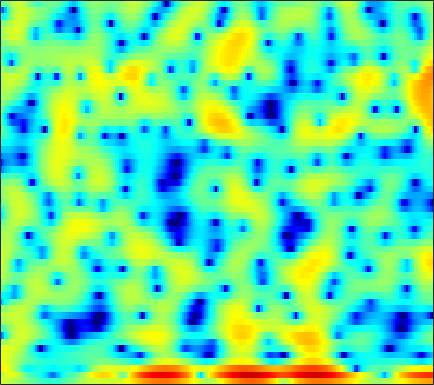

The data file committed next to this chart (first rows):
3.9407, 3.5887, 3.1943, 2.8643, 2.6425, 2.3588, 2.0651, 1.8271, 1.4758, 1.0826, 0.65023, 0.29978, -0.17778, -0.68163, -1.0628, -1.5632, -2.0437, -2.386, -2.8166, -3.1881, -3.5044, -3.6879, -3.8505, -3.9173
1.707, 3.017, 4.147, 4.729, 4.877, 4.748, 4.301, 3.78, 2.873, 1.76, 0.5105, -0.4542, -1.654, -2.623, -3.157, -3.649, -4.027, -4.349, -4.933, -5.803, -7.063, -8.308, -10.35, -12.38
6.562, 6.211, 5.666, 4.997, 4.391, 3.413, 2.223, 1.18, -0.4139, -2.194, -3.993, -5.154, -6.079, -6.171, -5.887, -5.383, -4.989, -4.824, -4.788, -4.966, -5.304, -5.624, -6.056, -6.378
5.293, 4.96, 4.472, 3.927, 3.483, 2.845, 2.159, 1.62, 0.8806, 0.1398, -0.5697, -1.069, -1.675, -2.199, -2.546, -2.964, -3.343, -3.602, -3.908, -4.162, -4.353, -4.454, -4.55, -4.592
4.99, 4.804, 4.506, 4.146, 3.836, 3.368, 2.834, 2.388, 1.725, 0.9872, 0.1703, -0.4942, -1.44, -2.431, -3.19, -4.196, -5.137, -5.746, -6.361, -6.691, -6.723, -6.593, -6.295, -5.923
4.278, 4.341, 4.372, 4.328, 4.237, 4.034, 3.719, 3.405, 2.862, 2.155, 1.246, 0.4059, -0.9635, -2.668, -4.239, -6.898, -10.63, -14.86, -27.27, -20.29, -13.63, -11.02, -8.813, -7.414
0.6465, 1.081, 1.719, 2.357, 2.788, 3.249, 3.547, 3.651, 3.616, 3.384, 2.951, 2.49, 1.685, 0.6856, -0.1736, -1.416, -2.667, -3.515, -4.382, -4.849, -5.021, -5.06, -5.109, -5.261
-13.21, -10.09, -5.61, -2.409, -0.6362, 1.133, 2.365, 3.018, 3.577, 3.845, 3.876, 3.765, 3.452, 2.977, 2.541, 1.883, 1.167, 0.6024, -0.1845, -1.004, -1.858, -2.534, -3.487, -4.537
-3.572, -3.082, -1.892, -0.5209, 0.4394, 1.543, 2.42, 2.925, 3.39, 3.623, 3.638, 3.53, 3.239, 2.798, 2.383, 1.724, 0.9628, 0.334, -0.578, -1.557, -2.6, -3.439, -4.654, -6.01
1.645, 1.728, 1.95, 2.264, 2.523, 2.837, 3.079, 3.203, 3.275, 3.22, 2.998, 2.723, 2.215, 1.538, 0.9206, -0.04905, -1.143, -2.014, -3.192, -4.342, -5.406, -6.143, -7.093, -8.022
2.675, 2.702, 2.791, 2.945, 3.09, 3.283, 3.424, 3.464, 3.416, 3.252, 2.936, 2.574, 1.897, 0.9596, 0.06181, -1.441, -3.362, -5.13, -8.002, -11.23, -13.25, -12.85, -11.13, -9.635
-0.03686, 0.2339, 0.7418, 1.285, 1.681, 2.163, 2.584, 2.842, 3.071, 3.159, 3.106, 2.944, 2.541, 1.897, 1.238, 0.07618, -1.484, -2.922, -5.146, -7.318, -8.448, -8.152, -6.763, -5.295
-10.37, -7.549, -5.103, -3.552, -2.771, -2.018, -1.387, -0.8867, -0.162, 0.5271, 1.137, 1.506, 1.849, 1.994, 1.968, 1.776, 1.427, 1.109, 0.6628, 0.2532, -0.01833, -0.1082, -0.1174, -0.01491
-6.497, -6.334, -6.38, -6.891, -7.622, -9.026, -10.08, -9.538, -7.157, -4.497, -2.317, -1.025, 0.3088, 1.254, 1.742, 2.17, 2.405, 2.465, 2.424, 2.284, 2.102, 1.956, 1.733, 1.497
-1.36, -1.989, -3.068, -4.568, -5.947, -8.051, -9.912, -9.634, -7.096, -4.391, -2.152, -0.8116, 0.5973, 1.641, 2.226, 2.764, 3.062, 3.131, 3.047, 2.782, 2.332, 1.895, 1.206, 0.4468
1.642, 1.164, 0.5057, -0.2049, -0.7352, -1.278, -1.525, -1.534, -1.255, -0.6861, 0.03511, 0.6114, 1.333, 1.955, 2.341, 2.712, 2.869, 2.854, 2.634, 2.145, 1.327, 0.4588, -1.082, -3.271
2.69, 2.254, 1.6, 0.8843, 0.2948, -0.4727, -1.046, -1.339, -1.5, -1.308, -0.8589, -0.4067, 0.245, 0.8705, 1.261, 1.656, 1.885, 1.947, 1.837, 1.503, 0.9437, 0.3294, -0.774, -2.152
3.023, 2.511, 1.56, 0.3337, -0.823, -2.802, -5.165, -6.929, -8.3, -7.366, -5.318, -3.856, -2.26, -1.05, -0.3849, 0.2395, 0.6577, 0.851, 0.9772, 1.004, 0.9909, 0.9414, 0.7992, 0.6715
3.328, 2.929, 2.041, 0.7451, -0.5021, -2.73, -5.735, -8.284, -10.63, -9.063, -6.395, -4.791, -3.254, -2.322, -1.889, -1.592, -1.534, -1.587, -1.607, -1.461, -1.111, -0.6696, 0.06188, 0.7899
3.446, 3.319, 2.912, 2.213, 1.578, 0.641, -0.4063, -1.097, -1.793, -2.211, -2.409, -2.491, -2.627, -2.957, -3.378, -4.24, -5.627, -7.06, -9.418, -10.96, -9.183, -6.761, -3.763, -1.431
2.969, 3.011, 2.914, 2.602, 2.224, 1.635, 0.9086, 0.2915, -0.5378, -1.389, -2.211, -2.816, -3.594, -4.318, -4.922, -5.88, -7.114, -8.305, -10.22, -11.19, -9.641, -7.31, -4.392, -2.055
2.259, 2.424, 2.443, 2.276, 1.969, 1.343, 0.5352, -0.2697, -1.578, -3.132, -4.855, -6.154, -7.577, -8.131, -8.001, -7.409, -6.703, -6.223, -5.575, -4.756, -3.798, -2.959, -1.696, -0.4839
1.601, 1.901, 2.062, 2.004, 1.819, 1.269, 0.4366, -0.4342, -2.021, -4.25, -7.492, -11.1, -20.57, -20.93, -13.83, -9.322, -6.752, -5.445, -4.087, -3.083, -2.154, -1.511, -0.7078, 0.1534
0.5616, 0.9893, 1.493, 1.772, 1.863, 1.799, 1.395, 0.9405, 0.067, -1.088, -2.425, -3.421, -4.479, -4.868, -4.716, -4.167, -3.579, -3.174, -2.774, -2.524, -2.368, -2.221, -1.944, -1.466
-2.13, -1.196, 0.05908, 1.116, 1.697, 2.3, 2.578, 2.629, 2.492, 2.182, 1.738, 1.363, 0.8539, 0.343, 0.001557, -0.4681, -1.014, -1.483, -2.335, -3.372, -4.794, -6.032, -7.564, -8.199
-7.991, -4.953, -2.144, -0.07063, 1.102, 2.193, 2.99, 3.344, 3.588, 3.607, 3.417, 3.163, 2.712, 2.107, 1.565, 0.7052, -0.3077, -1.226, -2.684, -4.483, -6.824, -9.118, -13.16, -16.61
-5.593, -3.84, -1.624, 0.1016, 1.173, 2.278, 3.034, 3.424, 3.713, 3.75, 3.584, 3.325, 2.808, 2.121, 1.466, 0.4387, -0.7862, -1.824, -3.323, -4.978, -6.45, -7.483, -8.26, -8.274
-1.734, -0.7636, 0.4016, 1.494, 2.134, 2.882, 3.362, 3.589, 3.699, 3.6, 3.308, 2.968, 2.345, 1.553, 0.8459, -0.2806, -1.648, -2.857, -4.814, -7.239, -10.18, -12.43, -13.71, -11.53
-0.06501, 0.7331, 1.602, 2.347, 2.773, 3.165, 3.386, 3.408, 3.249, 2.911, 2.366, 1.865, 1.086, 0.2214, -0.4518, -1.4, -2.425, -3.344, -4.764, -6.701, -9.124, -11.16, -12.04, -9.753
0.2701, 0.8676, 1.598, 2.079, 2.388, 2.538, 2.523, 2.339, 1.881, 1.158, 0.1713, -0.7421, -2.079, -3.427, -4.223, -4.709, -4.587, -4.282, -3.853, -3.5, -3.254, -2.984, -2.49, -1.715
-1.071, -0.5765, -0.04148, 0.3896, 0.5613, 0.6997, 0.545, 0.2865, -0.3121, -1.29, -2.696, -4.175, -6.982, -11.71, -18.28, -18.47, -10.38, -7.062, -4.198, -2.209, -0.7556, 0.1238, 1.095, 1.893
-5.108, -4.537, -3.88, -3.261, -2.977, -2.725, -2.722, -2.852, -3.234, -3.814, -4.643, -5.391, -6.55, -7.604, -8.067, -7.609, -6.032, -4.521, -2.582, -0.8526, 0.6097, 1.523, 2.53, 3.296
-12.44, -10.93, -9.156, -7.994, -7.341, -6.973, -6.85, -6.945, -7.219, -7.439, -7.532, -7.415, -7.063, -6.398, -5.766, -4.713, -3.486, -2.469, -1.145, 0.1715, 1.329, 2.123, 3, 3.706
-16.88, -14.37, -12.17, -10.92, -10.38, -10.32, -10.79, -11.56, -12.98, -14.48, -14.76, -13.67, -11.29, -8.921, -7.282, -5.32, -3.59, -2.418, -0.976, 0.3037, 1.438, 2.179, 3.031, 3.723
-11.83, -11.29, -10.79, -10.38, -10.53, -10.9, -12.01, -13.26, -15.89, -20.11, -22.93, -18.99, -13.94, -10.32, -8.201, -5.905, -3.973, -2.742, -1.252, 0.01066, 1.16, 1.896, 2.785, 3.503
-8.356, -8.295, -8.185, -8.334, -8.54, -8.983, -9.629, -10.14, -10.82, -11.26, -11.11, -10.58, -9.402, -7.945, -6.774, -5.279, -3.861, -2.851, -1.618, -0.4437, 0.6031, 1.371, 2.281, 3.105
-5.413, -5.436, -5.596, -5.995, -6.228, -6.808, -7.266, -7.675, -8.061, -8.268, -8.204, -7.988, -7.41, -6.633, -5.97, -5.014, -4.089, -3.392, -2.488, -1.536, -0.543, 0.2571, 1.334, 2.417
-2.561, -2.834, -3.502, -4.207, -4.874, -5.785, -6.744, -7.469, -8.396, -9.055, -9.376, -9.197, -8.588, -7.615, -6.91, -6.057, -5.438, -5.162, -4.945, -4.745, -3.953, -2.962, -1.046, 0.9237
-1.07, -1.93, -3.276, -4.66, -5.968, -7.359, -9.093, -10.38, -12.65, -15.83, -19.25, -18.69, -14.51, -11.22, -9.447, -7.968, -7.366, -7.584, -9.061, -13.18, -25.79, -13.79, -5.706, -1.081
-1.94, -3.541, -6.167, -9.119, -11.76, -13.77, -14.55, -14.64, -15.09, -16.42, -17.63, -16.98, -14.38, -11.74, -10.13, -8.499, -7.452, -7.019, -6.83, -6.609, -5.881, -4.663, -2.247, 0.234
-2.386, -4.305, -7.437, -11.75, -16.71, -21.09, -17.45, -15.34, -13.58, -12.78, -12.27, -11.68, -11.02, -10.1, -9.266, -8.163, -6.991, -6.114, -4.936, -3.605, -2.308, -1.225, 0.2741, 1.736
-0.8879, -2.061, -3.666, -5.434, -6.674, -7.855, -8.627, -8.934, -9.245, -9.529, -9.956, -10.46, -11.04, -11.4, -11.2, -10.25, -8.64, -7.154, -5.216, -3.461, -1.738, -0.5831, 0.8426, 2.153
0.7874, 0.3024, -0.4985, -1.41, -2.003, -2.916, -3.831, -4.489, -5.521, -6.753, -8.374, -10.09, -13.14, -18.77, -27.27, -19.04, -12.39, -9.254, -6.206, -3.845, -1.945, -0.7348, 0.683, 1.86
1.591, 1.541, 1.28, 0.9248, 0.5896, -0.01816, -0.7197, -1.376, -2.369, -3.612, -5.091, -6.276, -8.091, -9.747, -10.35, -9.881, -8.297, -6.922, -5.06, -3.478, -2.078, -1.095, -0.01803, 0.9299
1.693, 1.998, 2.28, 2.364, 2.227, 1.959, 1.531, 1.081, 0.3605, -0.4935, -1.457, -2.23, -3.287, -4.162, -4.728, -5.103, -5.097, -4.854, -4.278, -3.538, -2.698, -2.146, -1.471, -0.8524
1.824, 2.463, 3.049, 3.327, 3.408, 3.382, 3.161, 2.931, 2.456, 1.832, 1.017, 0.2593, -0.9026, -2.276, -3.42, -5.022, -6.369, -6.825, -6.544, -5.392, -4.398, -3.927, -3.59, -3.827
2.2, 2.731, 3.076, 3.249, 3.377, 3.416, 3.427, 3.405, 3.286, 2.977, 2.42, 1.799, 0.5989, -1.189, -3.052, -6.795, -13.9, -33.26, -12.75, -7.436, -4.985, -4.112, -4.165, -5.663
1.133, 0.911, 0.4105, -0.1616, -0.545, -0.6095, -0.0561, 0.5162, 1.318, 1.882, 2.116, 2.031, 1.583, 0.7377, -0.1264, -1.454, -2.637, -3.118, -2.985, -2.273, -1.515, -1.167, -1.117, -1.377
-1.57, -2.61, -4.689, -8.15, -12.6, -16.43, -9.133, -5.662, -2.663, -0.803, 0.3223, 0.8107, 1.13, 1.147, 1.045, 0.8104, 0.5987, 0.5013, 0.4707, 0.5561, 0.7042, 0.8025, 0.9051, 1.009
-2.609, -3.278, -4.478, -5.944, -6.993, -7.248, -5.901, -4.483, -2.721, -1.337, -0.3678, 0.1314, 0.5464, 0.7655, 0.8376, 0.8598, 0.8515, 0.8488, 0.8932, 0.9575, 1.016, 1.069, 1.183, 1.28
-1.976, -1.817, -1.75, -1.745, -1.739, -1.537, -1.15, -0.787, -0.3107, 0.08384, 0.3537, 0.4609, 0.4795, 0.3961, 0.2916, 0.1716, 0.09269, 0.08281, 0.1362, 0.2455, 0.3825, 0.4916, 0.6051, 0.6749
-0.8129, -0.128, 0.5635, 1.063, 1.387, 1.691, 1.887, 1.974, 1.971, 1.801, 1.446, 1.047, 0.3558, -0.4808, -1.116, -1.826, -2.179, -2.156, -1.869, -1.419, -0.9702, -0.719, -0.55, -0.4984
0.6404, 1.456, 2.351, 3.035, 3.425, 3.762, 3.907, 3.878, 3.647, 3.15, 2.308, 1.407, -0.2441, -2.564, -4.826, -8.518, -10.42, -8.863, -6.022, -4.038, -2.893, -2.469, -2.32, -2.566
1.254, 1.891, 2.638, 3.292, 3.674, 4.101, 4.35, 4.383, 4.196, 3.708, 2.859, 1.963, 0.2887, -1.993, -4.223, -7.598, -9.338, -8.229, -5.995, -4.466, -3.766, -3.723, -4.276, -5.599
-0.3442, -0.005597, 0.6328, 1.444, 2.102, 2.89, 3.494, 3.796, 3.946, 3.804, 3.384, 2.877, 2.011, 0.9767, 0.1598, -0.8262, -1.523, -1.844, -2.08, -2.285, -2.689, -3.222, -4.406, -6.251
-6.086, -6.466, -4.947, -2.497, -0.7823, 1.007, 2.303, 2.982, 3.547, 3.767, 3.694, 3.468, 3.029, 2.458, 2.005, 1.402, 0.8422, 0.4509, -0.03496, -0.5293, -1.116, -1.666, -2.58, -3.717
-11.37, -13.96, -8.943, -4.253, -1.872, 0.427, 1.964, 2.727, 3.353, 3.599, 3.519, 3.306, 2.826, 2.225, 1.745, 1.138, 0.6185, 0.3302, 0.04038, -0.2051, -0.4642, -0.7079, -1.102, -1.614
-2.034, -1.895, -1.143, -0.007707, 0.924, 2.003, 2.799, 3.193, 3.417, 3.291, 2.832, 2.281, 1.272, 0.03735, -0.9554, -2.157, -2.871, -2.961, -2.616, -2.038, -1.48, -1.15, -0.8844, -0.8124
